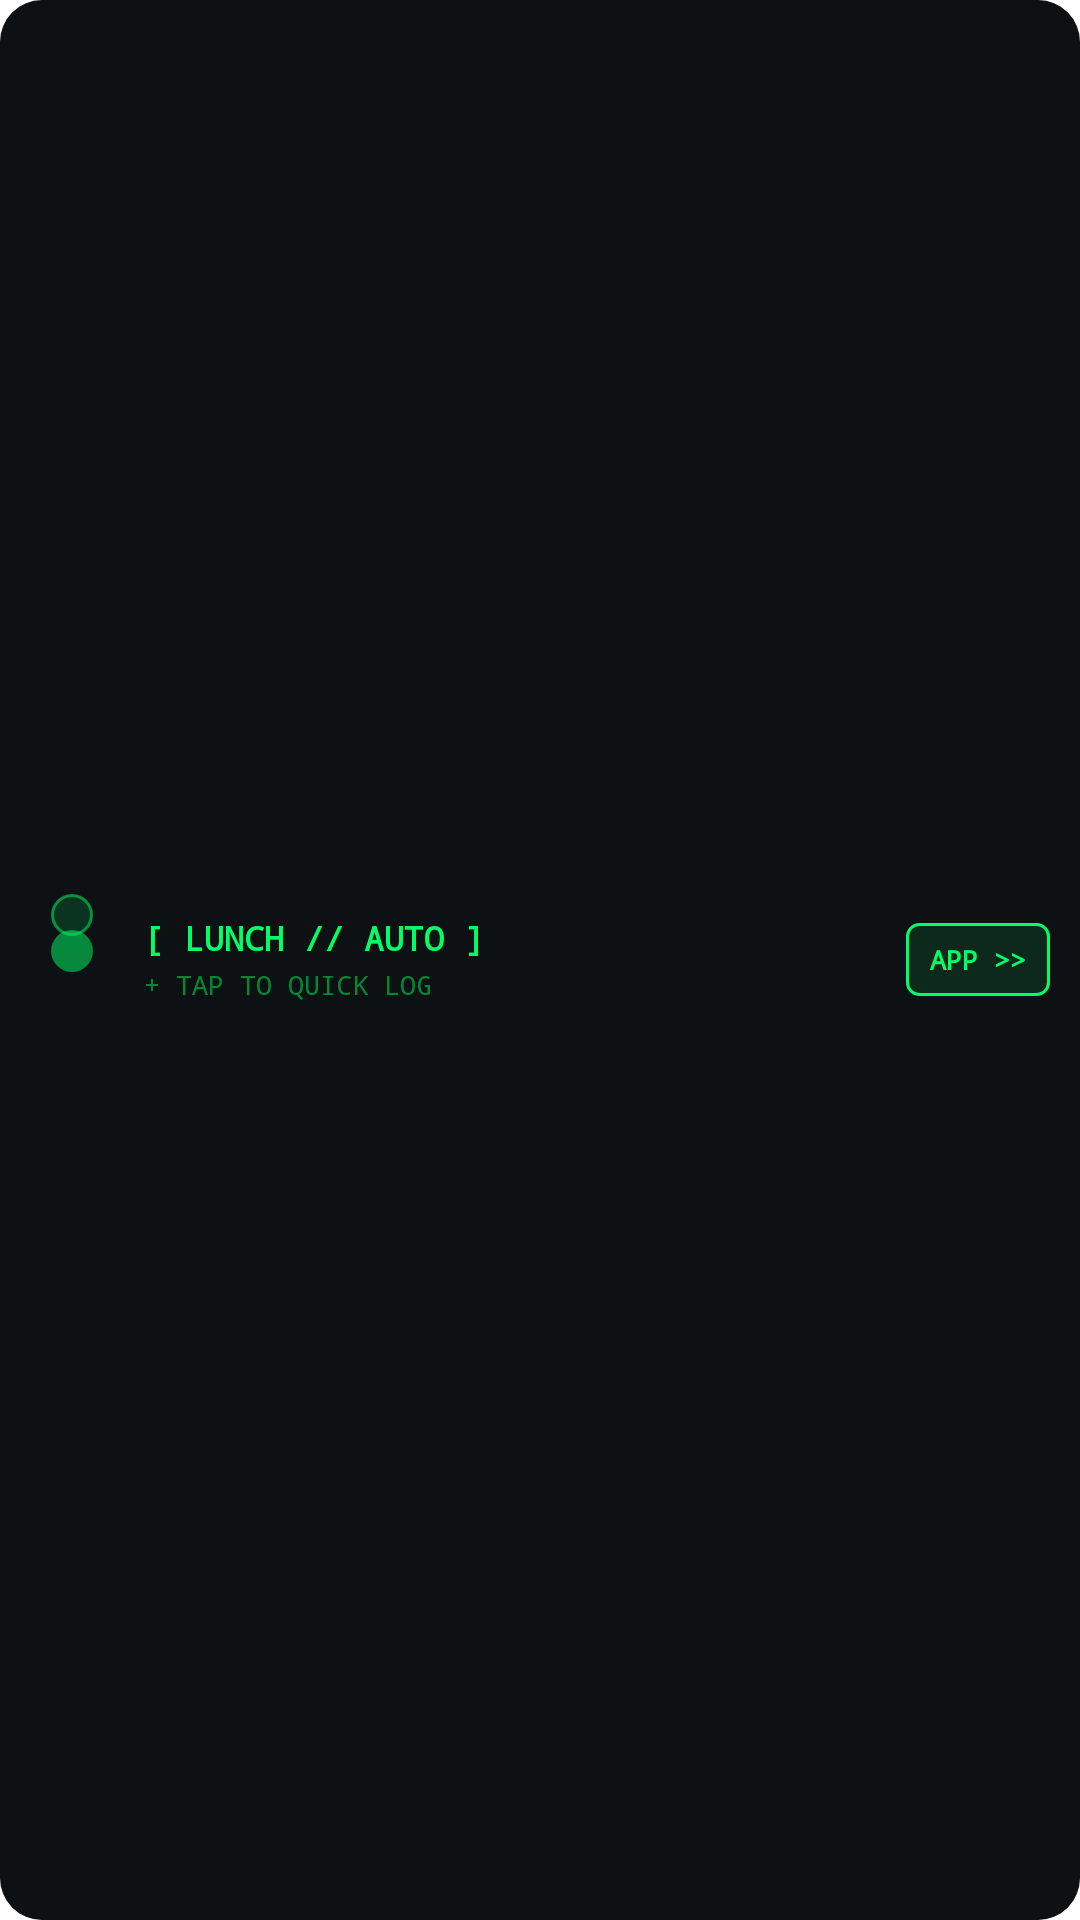

Here is an Android app screen rendered from its layout file. Give the layout XML and the strings, colors and styles it references.
<!-- AndroidManifest.xml: application theme Theme.Caloriengine -->
<!-- res/layout/widget_quick_add.xml -->
<?xml version="1.0" encoding="utf-8"?>
<LinearLayout xmlns:android="http://schemas.android.com/apk/res/android"
    android:id="@+id/widget_root"
    android:layout_width="match_parent"
    android:layout_height="match_parent"
    android:background="@drawable/widget_bg"
    android:gravity="center_vertical"
    android:orientation="horizontal"
    android:padding="10dp">

    
    <RelativeLayout
        android:id="@+id/widget_circles_container"
        android:layout_width="28dp"
        android:layout_height="44dp"
        android:layout_marginEnd="10dp">

        
        <ImageView
            android:layout_width="14dp"
            android:layout_height="14dp"
            android:layout_alignParentTop="true"
            android:layout_centerHorizontal="true"
            android:src="@drawable/circle_hologram"
            android:contentDescription="Hologram Ring 3" />

        
        <ImageView
            android:layout_width="14dp"
            android:layout_height="14dp"
            android:layout_alignParentTop="true"
            android:layout_centerHorizontal="true"
            android:layout_marginTop="12dp"
            android:src="@drawable/circle_mid"
            android:contentDescription="Hologram Ring 2" />

        
        <ImageView
            android:layout_width="14dp"
            android:layout_height="14dp"
            android:layout_alignParentTop="true"
            android:layout_centerHorizontal="true"
            android:layout_marginTop="24dp"
            android:src="@drawable/circle_solid"
            android:contentDescription="Hologram Ring 1" />

    </RelativeLayout>

    
    <LinearLayout
        android:id="@+id/widget_quick_add_action"
        android:layout_width="0dp"
        android:layout_height="wrap_content"
        android:layout_weight="1"
        android:gravity="center_vertical"
        android:orientation="vertical">

        <TextView
            android:id="@+id/widget_meal_tag"
            android:layout_width="wrap_content"
            android:layout_height="wrap_content"
            android:fontFamily="monospace"
            android:text="[ LUNCH // AUTO ]"
            android:textColor="#00FF66"
            android:textSize="11sp"
            android:textStyle="bold" />

        <TextView
            android:id="@+id/widget_quick_sub"
            android:layout_width="wrap_content"
            android:layout_height="wrap_content"
            android:layout_marginTop="2dp"
            android:fontFamily="monospace"
            android:text="+ TAP TO QUICK LOG"
            android:textColor="#008837"
            android:textSize="9sp" />

    </LinearLayout>

    
    <TextView
        android:id="@+id/widget_open_app_btn"
        android:layout_width="wrap_content"
        android:layout_height="wrap_content"
        android:layout_marginStart="6dp"
        android:background="@drawable/widget_btn_bg"
        android:clickable="true"
        android:focusable="true"
        android:fontFamily="monospace"
        android:paddingHorizontal="8dp"
        android:paddingVertical="6dp"
        android:text="APP &gt;&gt;"
        android:textColor="#00FF66"
        android:textSize="9sp"
        android:textStyle="bold" />

</LinearLayout>
<!-- resources referenced by this layout -->
<resources>
  <!-- drawable circle_hologram (drawable) -->
  <?xml version="1.0" encoding="utf-8"?>
  <shape xmlns:android="http://schemas.android.com/apk/res/android"
      android:shape="oval">
      <solid android:color="#2600FF66" />
      <stroke
          android:width="1dp"
          android:color="#8000FF66" />
  </shape>
  <!-- drawable circle_mid (drawable) -->
  <?xml version="1.0" encoding="utf-8"?>
  <shape xmlns:android="http://schemas.android.com/apk/res/android"
      android:shape="oval">
      <solid android:color="#8000FF66" />
  </shape>
  <!-- drawable widget_bg (drawable) -->
  <?xml version="1.0" encoding="utf-8"?>
  <shape xmlns:android="http://schemas.android.com/apk/res/android"
      android:shape="rectangle">
      <solid android:color="#0D1114" />
      <corners android:radius="14dp" />
  </shape>
  <!-- drawable widget_btn_bg (drawable) -->
  <?xml version="1.0" encoding="utf-8"?>
  <shape xmlns:android="http://schemas.android.com/apk/res/android"
      android:shape="rectangle">
      <solid android:color="#1A00FF66" />
      <stroke
          android:width="1dp"
          android:color="#00FF66" />
      <corners android:radius="4dp" />
  </shape>
  <style name="Theme.Caloriengine" parent="Theme.MaterialComponents.DayNight.DarkActionBar">
          <item name="colorPrimary">#00FF66</item>
          <item name="colorPrimaryVariant">#008837</item>
          <item name="colorOnPrimary">#050607</item>
          <item name="colorSecondary">#00FF66</item>
          <item name="colorOnSecondary">#050607</item>
          <item name="android:statusBarColor">#050607</item>
      </style>
</resources>
